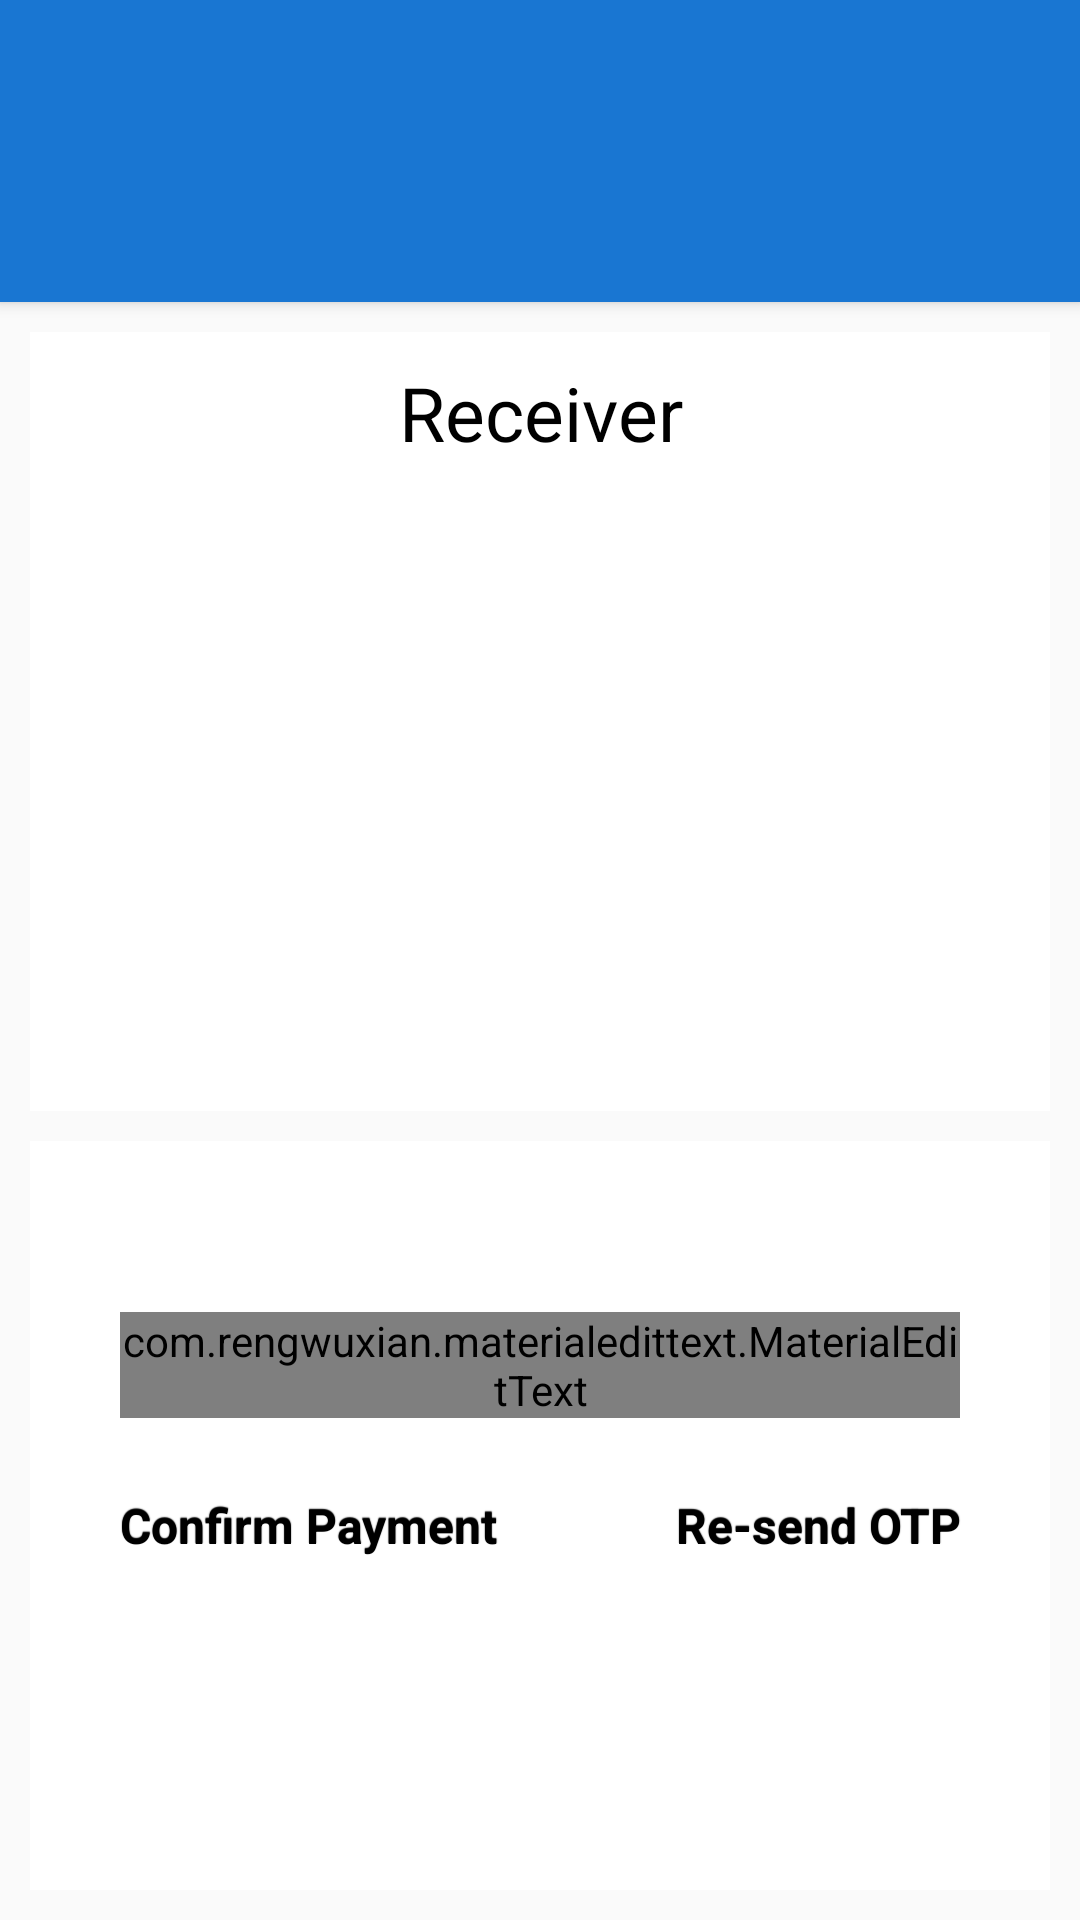

Reconstruct the res/layout file that produces this screen, plus the resources it refers to.
<!-- AndroidManifest.xml: application theme AppTheme -->
<!-- res/layout/activity_payment.xml -->
<?xml version="1.0" encoding="utf-8"?>
<RelativeLayout xmlns:android="http://schemas.android.com/apk/res/android"
    xmlns:tools="http://schemas.android.com/tools"
    android:layout_width="match_parent"
    android:layout_height="match_parent"
    tools:context=".PaymentActivity"
    android:theme="@style/AppTheme">

    <RelativeLayout
        android:orientation="vertical"
        android:id="@+id/linear_layout1"
        android:layout_width="match_parent"
        android:layout_height="wrap_content"
        android:layout_centerHorizontal="true"
        android:background="#1976D2"
        android:elevation="3dp"
        android:padding="10dp">

        <TextView
            android:layout_width="match_parent"
            android:layout_height="wrap_content"
            android:gravity="center"
            android:textSize="30sp"
            android:textColor="@android:color/white"
            android:id="@+id/name"
            android:padding="5dp" />

        <TextView
            android:layout_width="match_parent"
            android:layout_height="wrap_content"
            android:gravity="center"
            android:textSize="15sp"
            android:textColor="@android:color/white"
            android:id="@+id/uid"
            android:padding="5dp"
            android:layout_below="@+id/name" />

    </RelativeLayout>

    <LinearLayout
        android:orientation="vertical"
        android:id="@+id/linear_layout2"
        android:layout_width="match_parent"
        android:layout_height="match_parent"
        android:weightSum="2"
        android:layout_below="@+id/linear_layout1"
        android:padding="10dp">

        <LinearLayout
            android:orientation="vertical"
            android:id="@+id/pay_layout"
            android:layout_width="match_parent"
            android:layout_weight="1"
            android:layout_height="match_parent"
            android:background="#FFFFFF">

            <TextView
                android:layout_width="match_parent"
                android:layout_height="wrap_content"
                android:gravity="center"
                android:textSize="25sp"
                android:text="Receiver"
                android:textColor="@android:color/black"
                android:padding="10dp" />

            <TextView
                android:layout_width="match_parent"
                android:layout_height="wrap_content"
                android:id="@+id/receiver_name"
                android:layout_gravity="center_horizontal"
                android:textSize="25sp"
                android:textColor="#ff000000"
                android:backgroundTint="@color/abc_background_cache_hint_selector_material_dark"
                android:padding="10dp" />

            <TextView
                android:layout_width="match_parent"
                android:layout_height="wrap_content"
                android:id="@+id/receiver_uid"
                android:layout_gravity="center_horizontal"
                android:textSize="25sp"
                android:padding="10dp" />

            <TextView
                android:layout_width="match_parent"
                android:layout_height="wrap_content"
                android:id="@+id/receiver_amount"
                android:layout_gravity="center_horizontal"
                android:textSize="25sp"
                android:padding="10dp" />

        </LinearLayout>

        <LinearLayout
            android:orientation="vertical"
            android:id="@+id/recharge_layout"
            android:layout_width="match_parent"
            android:layout_height="match_parent"
            android:layout_weight="1"
            android:background="#FFFFFF"
            android:paddingBottom="5dp"
            android:divider="#ff494949"
            android:layout_marginTop="10dp">

            <TextView
                android:layout_width="match_parent"
                android:layout_height="wrap_content"
                android:id="@+id/future_balance"
                android:layout_gravity="center_horizontal"
                android:textSize="20sp"
                android:padding="10dp"
                android:layout_marginBottom="10dp" />

            <com.rengwuxian.materialedittext.MaterialEditText
                android:layout_width="match_parent"
                android:layout_marginLeft="30dp"
                android:layout_marginRight="30dp"
                android:layout_height="wrap_content"
                android:inputType="number"
                android:hint="Enter the OTP received "
                android:ems="10"
                android:id="@+id/etOtp"
                android:layout_gravity="center_horizontal" />

            <LinearLayout
                android:layout_width="match_parent"
                android:layout_height="match_parent"
                android:orientation="horizontal"
                android:weightSum="2"
                android:layout_marginTop="10dp"
                android:padding="5dp">

                <Button
                    android:layout_width="wrap_content"
                    android:layout_height="wrap_content"
                    android:text="Confirm Payment"
                    android:id="@+id/bconfirm"
                    android:padding="10dp"
                    android:layout_marginRight="10dp"
                    android:layout_weight="1" />

                <Button
                    android:layout_width="wrap_content"
                    android:layout_height="wrap_content"
                    android:text="Re-send OTP"
                    android:id="@+id/bresend"
                    android:layout_weight="1"
                    android:padding="10dp" />

            </LinearLayout>

        </LinearLayout>

    </LinearLayout>

</RelativeLayout>
<!-- resources referenced by this layout -->
<resources>
  <style name="AppTheme" parent="@style/Theme.AppCompat.Light.NoActionBar">
          <item name="android:buttonStyle">@style/button</item>
          <item name="colorPrimaryDark">#0D47A1</item>
      </style>
  <style name="button" parent="@android:style/Widget.Button">
          <item name="android:gravity">center_vertical|center_horizontal</item>
          <item name="android:textColor">@android:color/black</item>
          <item name="android:shadowColor">#FF000000</item>
          <item name="android:shadowDx">0</item>
          <item name="android:shadowDy">-1</item>
          <item name="android:shadowRadius">0.2</item>
          <item name="android:textSize">16sp</item>
          <item name="android:textStyle">bold</item>
          <item name="android:background">@drawable/button</item>
          <item name="android:focusable">true</item>
          <item name="android:clickable">true</item>
      </style>
  <!-- drawable button (drawable) -->
  <?xml version="1.0" encoding="utf-8"?>
  <selector xmlns:android="http://schemas.android.com/apk/res/android">
      <item
          android:state_enabled="false"
          android:drawable="@drawable/button_disabled" />
      <item
          android:state_pressed="true"
          android:state_enabled="true"
          android:drawable="@drawable/button_pressed" />
      <item
          android:state_focused="true"
          android:state_enabled="true"
          android:drawable="@drawable/button_focused" />
      <item
          android:state_enabled="true"
          android:drawable="@drawable/button_enabled" />
  </selector>
  <!-- drawable button_disabled (drawable) -->
  <?xml version="1.0" encoding="utf-8"?>
  <shape xmlns:android="http://schemas.android.com/apk/res/android" android:shape="rectangle">
      <solid
          android:color="#FFFF00"/>
  
      <padding android:left="7dp"
          android:top="7dp"
          android:right="7dp"
          android:bottom="7dp" />
  
      <stroke android:width="2dip"
          android:color="#FFFF00" />
  
      <corners android:radius= "8dp" />
  </shape>
  <!-- drawable button_pressed (drawable) -->
  <?xml version="1.0" encoding="utf-8"?>
  <shape xmlns:android="http://schemas.android.com/apk/res/android" android:shape="rectangle">
      <solid
          android:color="#FFFF00"/>
      <padding android:left="7dp"
          android:top="7dp"
          android:right="7dp"
          android:bottom="7dp" />
  
      <stroke
          android:width="2dip"
          android:color="#FFFF00" />
  
      <corners android:radius= "8dp" />
  </shape>
  <!-- drawable button_enabled (drawable) -->
  <?xml version="1.0" encoding="utf-8"?>
  <shape xmlns:android="http://schemas.android.com/apk/res/android" android:shape="rectangle">
      <solid
          android:color="#FFFF00"/>
  
      <padding android:left="7dp"
          android:top="7dp"
          android:right="7dp"
          android:bottom="7dp" />
  
      <stroke
          android:width="2dip"
          android:color="#FFFF00" />
  
      <corners android:radius= "8dp" />
  </shape>
</resources>
